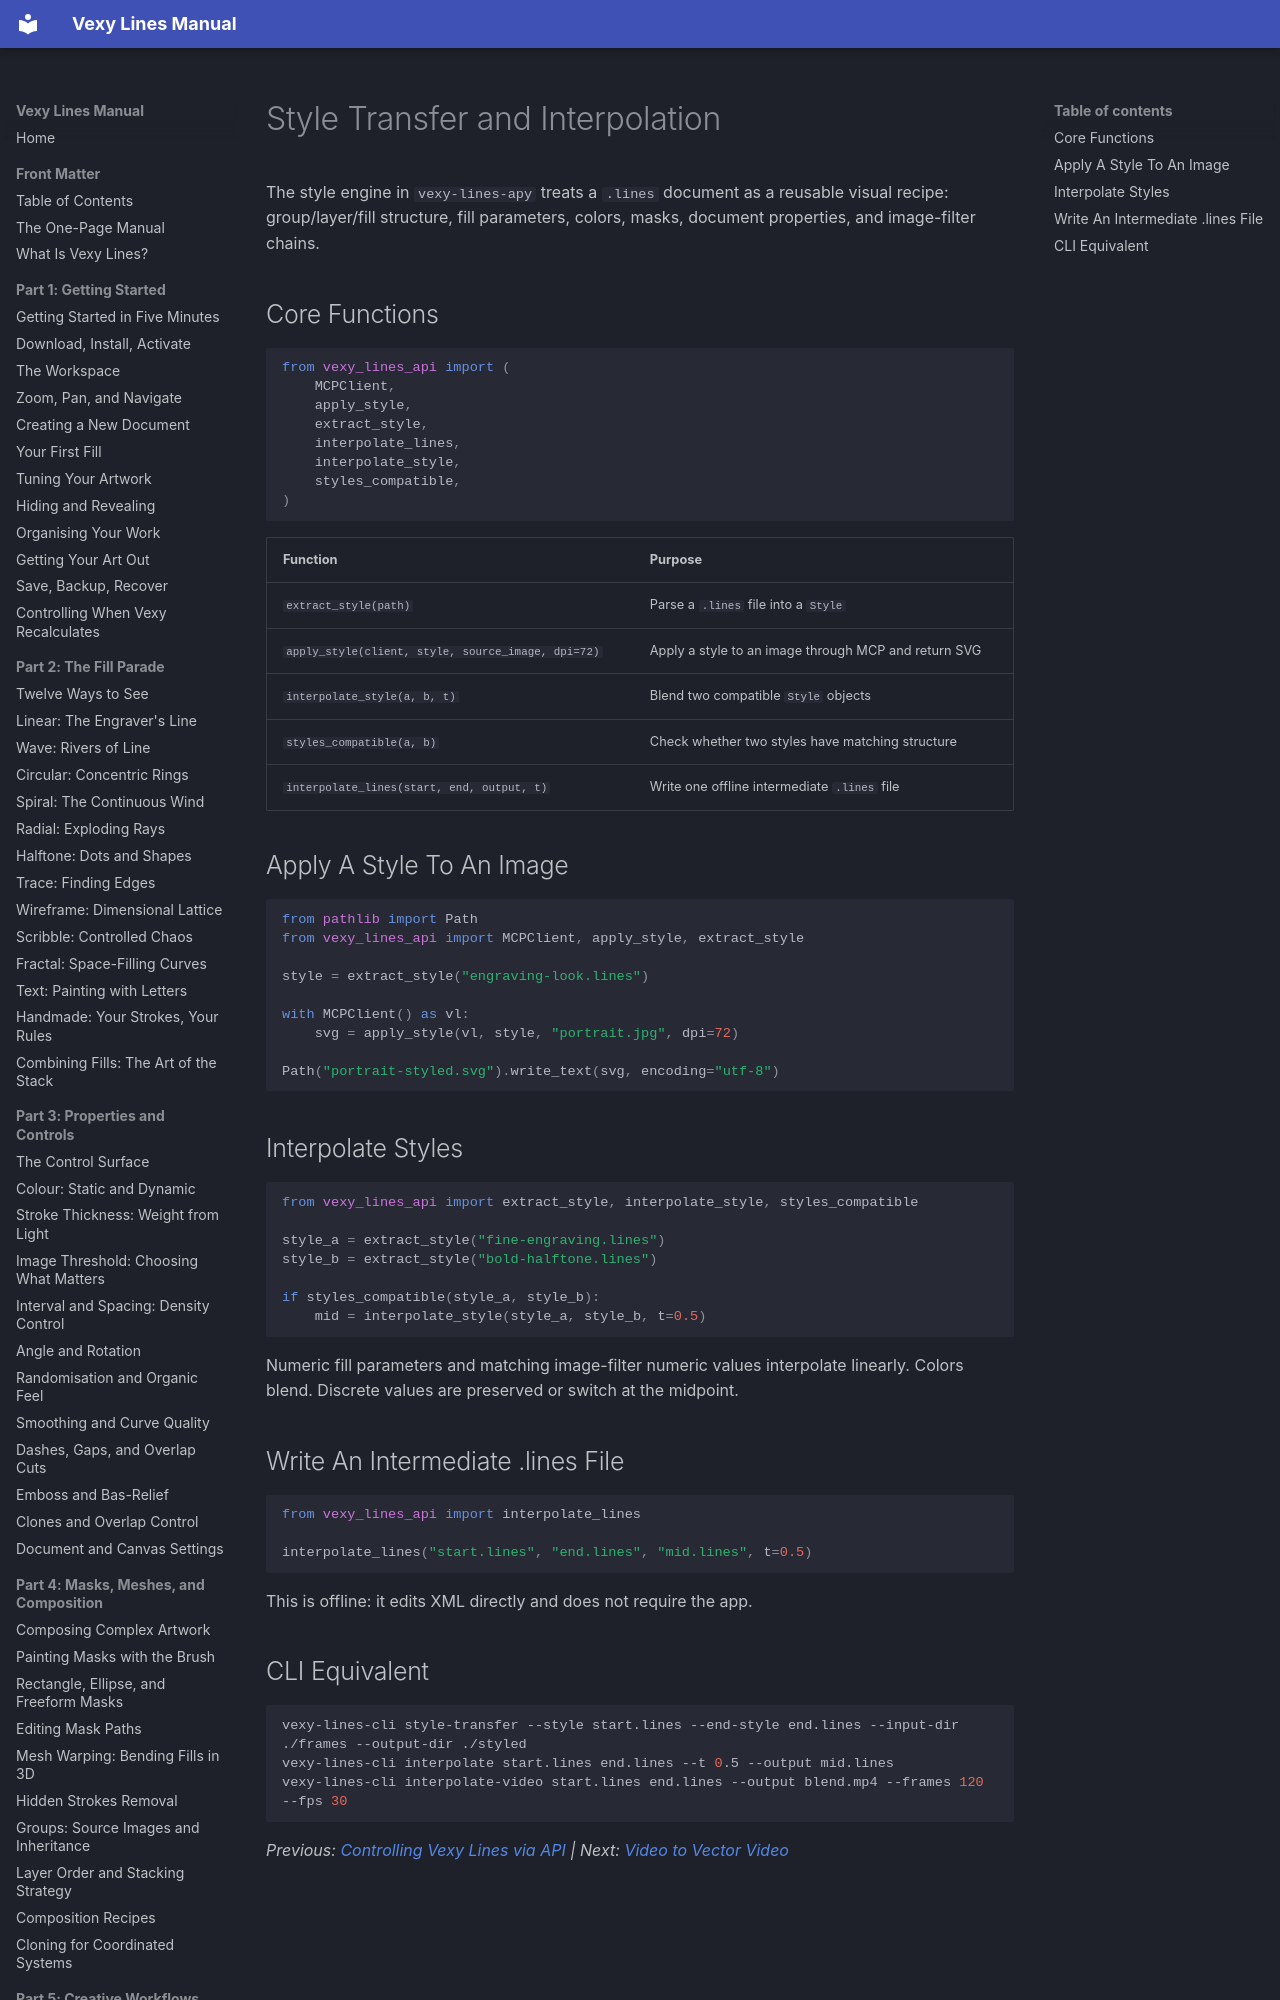

repository: vexyart/vexy-lines · page: 606-style-engine/index.html · generator: mkdocs

# Style Transfer and Interpolation

The style engine in `vexy-lines-apy` treats a `.lines` document as a reusable visual recipe: group/layer/fill structure, fill parameters, colors, masks, document properties, and image-filter chains.

## Core Functions

```python
from vexy_lines_api import (
    MCPClient,
    apply_style,
    extract_style,
    interpolate_lines,
    interpolate_style,
    styles_compatible,
)
```

| Function | Purpose |
|---|---|
| `extract_style(path)` | Parse a `.lines` file into a `Style` |
| `apply_style(client, style, source_image, dpi=72)` | Apply a style to an image through MCP and return SVG |
| `interpolate_style(a, b, t)` | Blend two compatible `Style` objects |
| `styles_compatible(a, b)` | Check whether two styles have matching structure |
| `interpolate_lines(start, end, output, t)` | Write one offline intermediate `.lines` file |

## Apply A Style To An Image

```python
from pathlib import Path
from vexy_lines_api import MCPClient, apply_style, extract_style

style = extract_style("engraving-look.lines")

with MCPClient() as vl:
    svg = apply_style(vl, style, "portrait.jpg", dpi=72)

Path("portrait-styled.svg").write_text(svg, encoding="utf-8")
```
